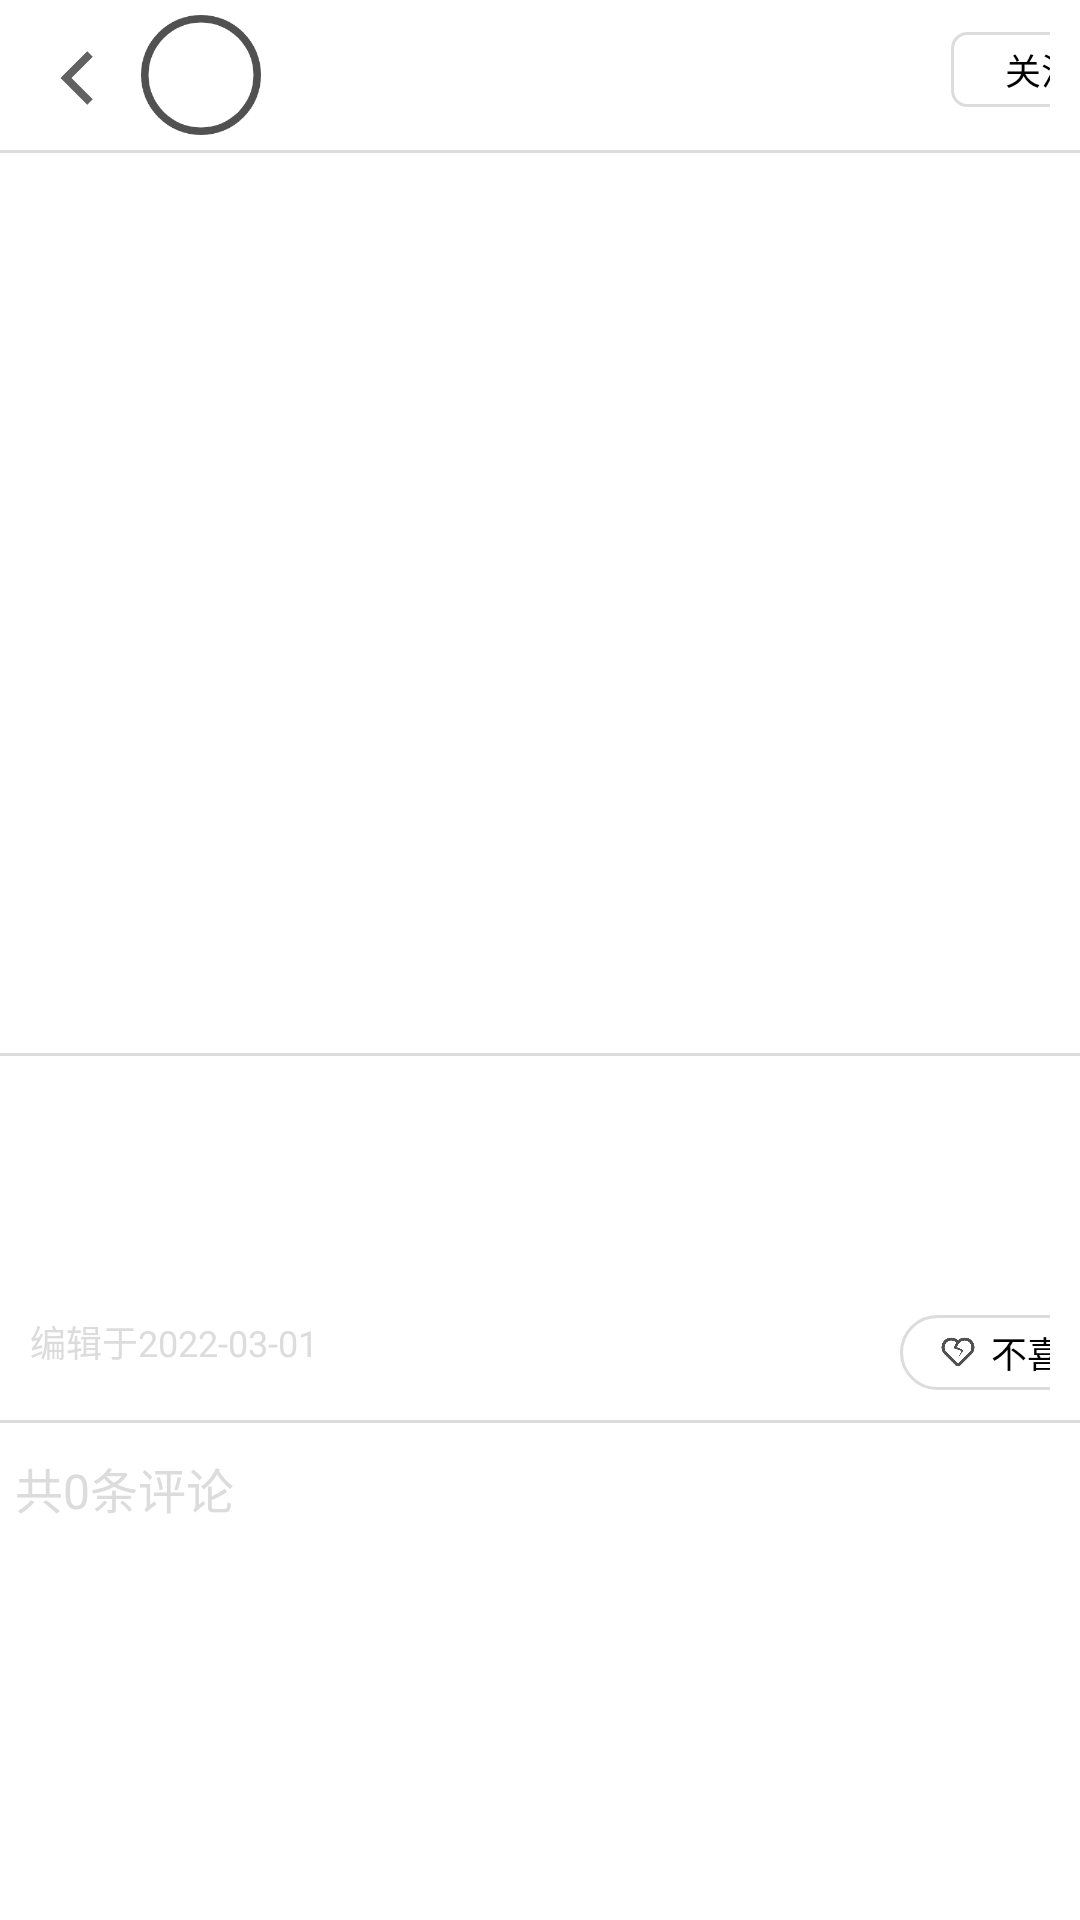

Produce the Android XML layout that renders to this screen, including the resource entries it uses.
<!-- AndroidManifest.xml: application theme Theme.Timing -->
<!-- res/layout/card_detail.xml -->
<?xml version="1.0" encoding="utf-8"?>

<LinearLayout xmlns:android="http://schemas.android.com/apk/res/android"
    xmlns:tools="http://schemas.android.com/tools"
    android:orientation="vertical"
    android:layout_width="match_parent"
    android:layout_height="wrap_content"
    xmlns:app="http://schemas.android.com/apk/res-auto">

    <LinearLayout
        android:layout_width="match_parent"
        android:layout_height="wrap_content"
        android:orientation="horizontal"
        android:layout_marginTop="5dp"
        android:layout_marginLeft="10dp"
        android:layout_marginRight="10dp">
        <Button
            android:id="@+id/publish_back"
            style="@style/ButtonStyleNormal"
            android:layout_marginTop="5dp"
            android:background="@drawable/back"/>
        <ImageButton
            android:id="@+id/head_pic"
            android:layout_width="40dp"
            android:layout_height="40dp"
            android:layout_marginLeft="5dp"
            android:background="@drawable/default_head"/>
        <TextView
            android:id="@+id/nickname"
            android:layout_width="190dp"
            android:layout_height="32dp"
            android:layout_gravity="center"
            android:layout_marginLeft="20dp"
            android:layout_marginRight="20dp"
            android:gravity="center|left"
            android:textSize="18sp"
            android:textColor="@color/black"/>
        <TextView
            android:layout_width="60dp"
            android:layout_height="25dp"
            android:layout_marginTop="2dp"
            style="@style/PublishLittleTextStyle"
            android:text="关注"
            android:gravity="center"
            android:layout_marginRight="5dp"
            android:background="@drawable/search_text_border"/>
    </LinearLayout>
    <View
        android:layout_width="match_parent"
        android:layout_height="1dp"
        android:layout_marginTop="5dp"
        android:background="@color/tab_release_color"/>

    <androidx.recyclerview.widget.RecyclerView
        android:id="@+id/photo_area"
        android:layout_width="match_parent"
        android:layout_height="300dp"/>

    
    
    
    
    

    <View
        android:layout_width="match_parent"
        android:layout_height="1dp"
        android:layout_marginBottom="5dp"
        android:background="@color/tab_release_color" />

    <LinearLayout
        android:id="@+id/mark_area"
        android:layout_width="match_parent"
        android:layout_height="wrap_content"
        android:orientation="vertical"
        android:layout_marginLeft="10dp"
        android:layout_marginRight="10dp">
        <LinearLayout
            android:layout_width="match_parent"
            android:layout_height="wrap_content"
            android:orientation="horizontal"
            android:layout_marginLeft="100dp">
            <com.google.android.material.tabs.TabLayout
                android:id="@+id/pic_dot"
                android:layout_width="100dp"
                android:layout_height="30dp"
                android:layout_marginLeft="45dp"
                android:layout_marginRight="100dp"
                app:tabGravity="center"
                app:tabMaxWidth="0dp"
                app:tabIndicatorHeight="0dp"
                app:tabMode="scrollable"/>
            <Button
                android:id="@+id/share_card"
                style="@style/ButtonStyleNormal"
                android:background="@drawable/zhuanfa"/>
        </LinearLayout>

        <TextView
            android:id="@+id/text_content"
            android:layout_width="match_parent"
            android:layout_height="wrap_content"
            android:layout_marginTop="5dp"
            android:layout_marginLeft="5dp"
            android:layout_marginRight="5dp"
            android:layout_marginBottom="20dp"
            android:textSize="18sp"
            android:textColor="@color/black"/>
        <LinearLayout
            android:layout_width="match_parent"
            android:layout_height="wrap_content"
            android:layout_marginBottom="10dp">
            <TextView
                android:layout_width="200dp"
                android:layout_height="wrap_content"
                android:textSize="12sp"
                android:textColor="@color/tab_release_color"
                android:text="编辑于2022-03-01"/>
            <LinearLayout
                android:layout_width="80dp"
                android:layout_height="25dp"
                android:layout_marginLeft="90dp"
                android:gravity="center"
                android:background="@drawable/border_text">
                <ImageView
                    android:layout_width="12dp"
                    android:layout_height="12dp"
                    android:layout_marginRight="5dp"
                    android:background="@drawable/unlike"/>
                <TextView
                    android:layout_width="wrap_content"
                    android:layout_height="wrap_content"
                    style="@style/PublishLittleTextStyle"
                    android:text="不喜欢"/>
            </LinearLayout>
        </LinearLayout>
    </LinearLayout>

    <View
        android:layout_width="match_parent"
        android:layout_height="1dp"
        android:layout_marginBottom="10dp"
        android:background="@color/tab_release_color"/>
    <TextView
        android:layout_width="wrap_content"
        android:layout_height="wrap_content"
        style="@style/TextSmallLittle"
        android:layout_marginLeft="5dp"
        android:layout_marginBottom="5dp"
        android:text="共0条评论"/>
    <androidx.recyclerview.widget.RecyclerView
        android:layout_width="match_parent"
        android:layout_height="220dp">
    </androidx.recyclerview.widget.RecyclerView>
    <View
        style="@style/LineStyle"
        android:layout_marginTop="10dp"/>
    <LinearLayout
        android:layout_width="match_parent"
        android:layout_height="wrap_content"
        android:orientation="horizontal"
        android:layout_marginTop="10dp"
        android:gravity="center">
        <LinearLayout
            android:layout_width="150dp"
            android:layout_height="40dp"
            android:layout_marginLeft="10dp"
            android:layout_marginRight="10dp"
            android:paddingLeft="5dp"
            android:orientation="horizontal"
            android:gravity="center|left"
            android:background="@drawable/publish_label_border">
            <ImageView
                style="@style/ButtonStyleNormal"
                android:background="@drawable/write_remark"/>
            <TextView
                android:layout_width="wrap_content"
                android:layout_height="wrap_content"
                android:textSize="16sp"
                android:textColor="@color/black"
                android:text="留下你的想法"/>
        </LinearLayout>
        <Button
            android:id="@+id/like"
            style="@style/ButtonStyleNormal"
            android:background="@drawable/heart"/>
        <TextView
            style="@style/CardDetailDigitText"
            android:text="5000"/>
        <Button
            android:id="@+id/collect"
            style="@style/ButtonStyleSpecial"
            android:background="@drawable/collect"/>
        <TextView
            style="@style/CardDetailDigitText"
            android:text="5000"/>
        <Button
            android:id="@+id/remarket"
            style="@style/ButtonStyleNormal"
            android:background="@drawable/remark"/>
        <TextView
            style="@style/CardDetailDigitText"
            android:text="5000"/>
    </LinearLayout>
</LinearLayout>
<!-- resources referenced by this layout -->
<resources>
  <color name="black">#FF000000</color>
  <color name="tab_release_color">#DCDCDC</color>
  <!-- drawable back: png bitmap (drawable, 1976 bytes) -->
  <!-- drawable border_text (drawable) -->
  <?xml version="1.0" encoding="utf-8"?>
  
  <shape xmlns:android="http://schemas.android.com/apk/res/android">
      <corners android:radius="90dp"/>
      <solid android:color="@color/white"/>
      <stroke
          android:width="1dp"
          android:color="@color/tab_release_color"/>
  </shape>
  <!-- drawable collect: png bitmap (drawable, 8462 bytes) -->
  <!-- drawable default_head: png bitmap (drawable, 7895 bytes) -->
  <!-- drawable heart: png bitmap (drawable, 6450 bytes) -->
  <!-- drawable publish_label_border (drawable) -->
  <?xml version="1.0" encoding="utf-8"?>
  <shape xmlns:android="http://schemas.android.com/apk/res/android">
      <solid android:color="@color/tab_release_color"/>
      <corners android:radius="90dp"/>
  </shape>
  <!-- drawable remark: png bitmap (drawable, 8078 bytes) -->
  <!-- drawable search_text_border (drawable) -->
  <?xml version="1.0" encoding="utf-8"?>
  
  <shape xmlns:android="http://schemas.android.com/apk/res/android">
      <solid android:color="@color/white"/>
      <stroke
          android:width="1dp"
          android:color="@color/tab_release_color"/>
      <corners android:radius="5dp"/>
  </shape>
  <!-- drawable unlike: png bitmap (drawable, 7135 bytes) -->
  <!-- drawable write_remark: png bitmap (drawable, 3895 bytes) -->
  <!-- drawable zhuanfa: png bitmap (drawable, 4718 bytes) -->
  <style name="ButtonStyleNormal">
          <item name="android:layout_width">32dp</item>
          <item name="android:layout_height">32dp</item>
      </style>
  <style name="ButtonStyleSpecial">
          <item name="android:layout_width">28dp</item>
          <item name="android:layout_height">28dp</item>
      </style>
  <style name="CardDetailDigitText">
          <item name="android:layout_width">40dp</item>
          <item name="android:layout_height">20dp</item>
          <item name="android:textSize">14sp</item>
          <item name="android:textColor">@color/black</item>
          <item name="android:layout_marginRight">5dp</item>
          <item name="android:layout_marginLeft">3dp</item>
      </style>
  <style name="LineStyle">
          <item name="android:layout_width">match_parent</item>
          <item name="android:layout_height">1dp</item>
          <item name="android:background">@color/tab_release_color</item>
      </style>
  <style name="PublishLittleTextStyle">
          <item name="android:textSize">12sp</item>
          <item name="android:textColor">@color/black</item>
      </style>
  <style name="TextSmallLittle">
          <item name="android:textSize">16sp</item>
          <item name="android:textColor">@color/tab_release_color</item>
      </style>
  <style name="Theme.Timing" parent="Theme.MaterialComponents.DayNight.NoActionBar">
          
          <item name="colorPrimary">@color/theme_color</item>
          <item name="colorPrimaryVariant">@color/purple_700</item>
          <item name="colorOnPrimary">@color/white</item>
          
          <item name="colorSecondary">@color/teal_200</item>
          <item name="colorSecondaryVariant">@color/teal_700</item>
          <item name="colorOnSecondary">@color/black</item>
          
          <item name="android:statusBarColor" tools:targetApi="l">?attr/colorPrimaryVariant</item>
          
      </style>
  <color name="white">#FFFFFFFF</color>
  <color name="theme_color">#4f5555</color>
  <color name="purple_700">#FF3700B3</color>
  <color name="teal_200">#FF03DAC5</color>
  <color name="teal_700">#FF018786</color>
</resources>
